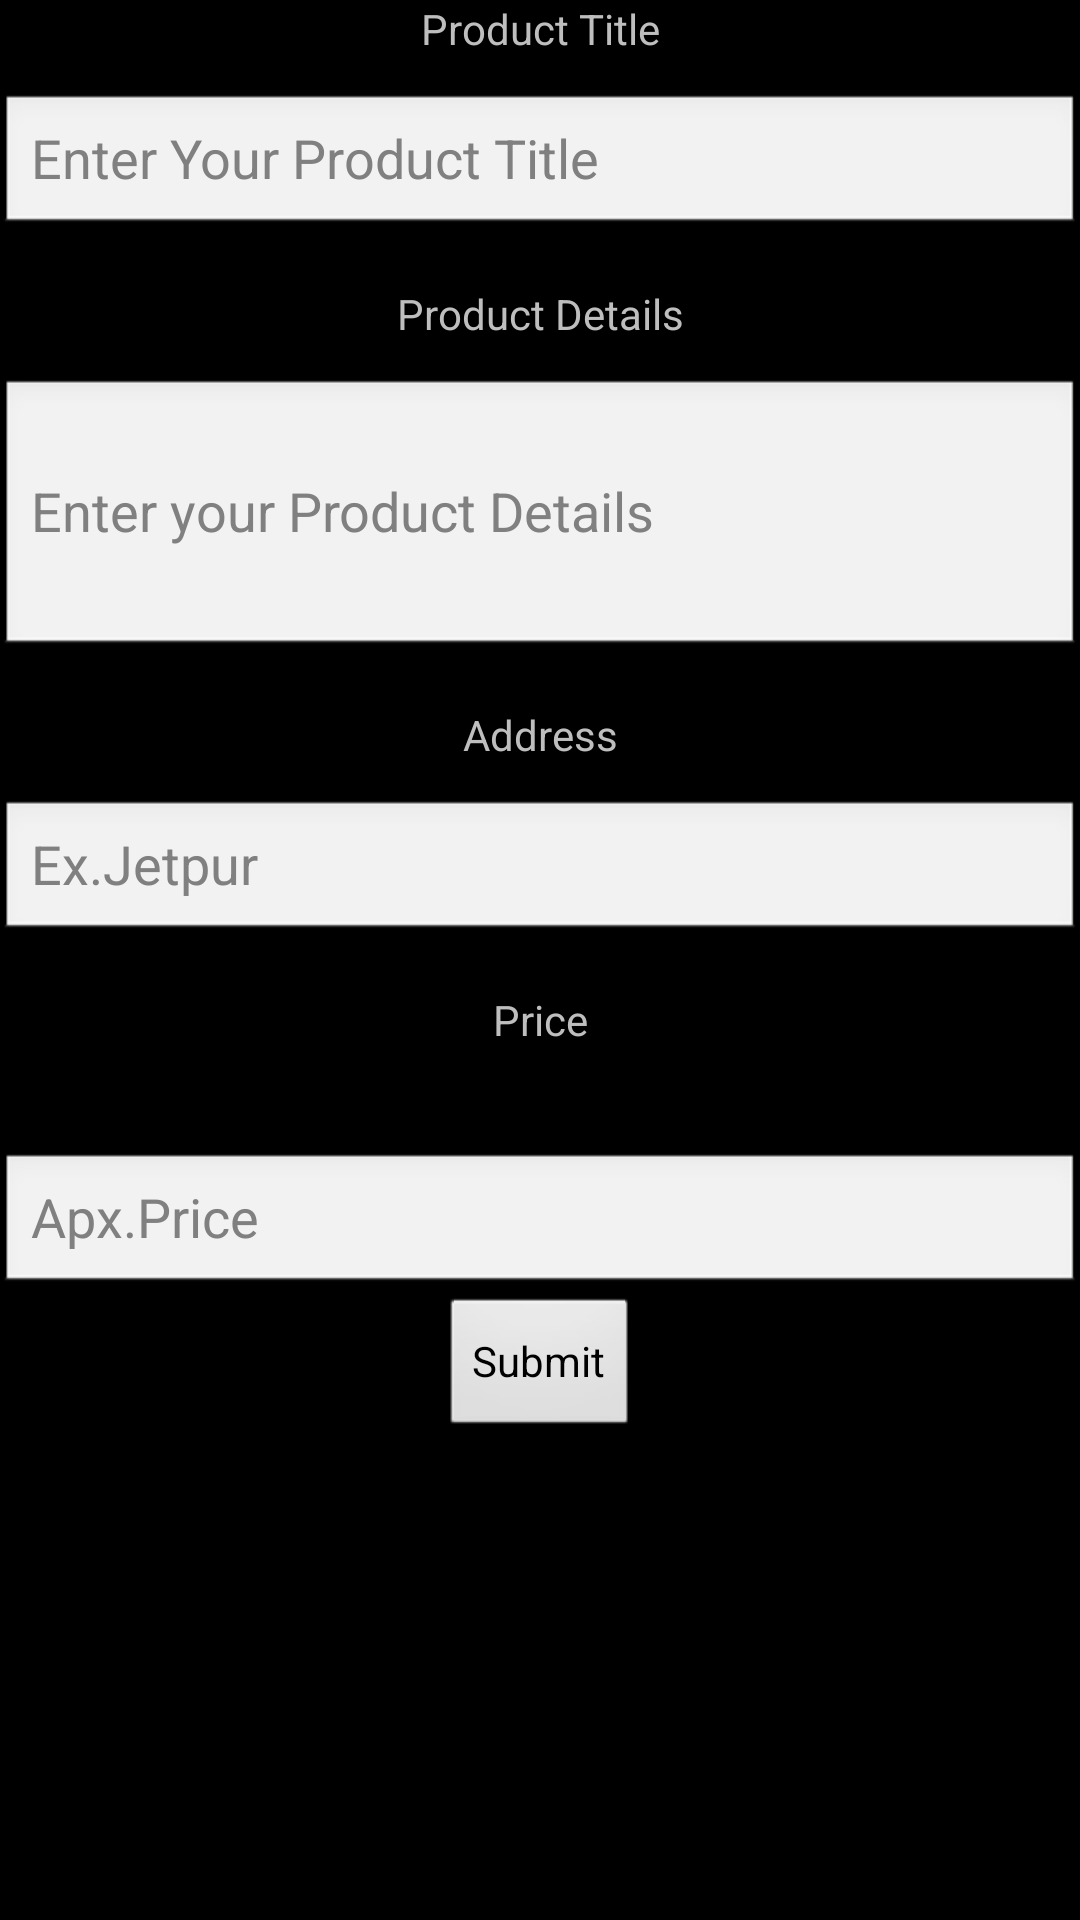

This screen was rendered from an Android layout file. Write that file and the resources it references.
<!-- AndroidManifest.xml: application theme AppTheme -->
<!-- res/layout/activity_sell.xml -->
<RelativeLayout
    xmlns:android="http://schemas.android.com/apk/res/android"
    xmlns:tools="http://schemas.android.com/tools"
    android:layout_width="match_parent"
    android:layout_height="match_parent"
    android:paddingLeft="@dimen/activity_horizontal_margin"
    android:paddingRight="@dimen/activity_horizontal_margin"
    android:paddingTop="@dimen/activity_vertical_margin"
    android:paddingBottom="@dimen/activity_vertical_margin"
    tools:context="com.example.sama.sellkro.sell">


    <LinearLayout
        android:orientation="vertical"
        android:layout_width="fill_parent"
        android:layout_height="fill_parent"
        android:layout_centerHorizontal="true"
        android:weightSum="1">

        <TextView
            android:layout_width="match_parent"
            android:layout_height="wrap_content"
            android:layout_marginBottom="12dp"
            android:text="Product Title"
            android:textAlignment="center"/>

        <EditText
            android:id="@+id/editTextTitle"
            android:layout_width="match_parent"
            android:layout_height="wrap_content"
            android:maxLength="20"
            android:hint="Enter Your Product Title" />

        <TextView
            android:layout_width="match_parent"
            android:layout_height="wrap_content"
            android:layout_marginBottom="12dp"
            android:text="Product Details"
            android:layout_marginTop="16dp"
            android:textAlignment="center"/>

        <EditText
            android:layout_width="match_parent"
            android:layout_height="wrap_content"
            android:id="@+id/editTextDetails"
            android:maxLength="200"
            android:hint="Enter your Product Details"
            android:layout_weight="0.20" />

        <TextView
            android:layout_width="match_parent"
            android:layout_height="wrap_content"
            android:layout_marginBottom="12dp"
            android:text="Address"
            android:layout_marginTop="16dp"
            android:textAlignment="center"/>

        <EditText
            android:id="@+id/editTextAddress"
            android:layout_width="match_parent"
            android:maxLength="100"
            android:layout_height="wrap_content"
            android:hint="Ex.Jetpur" />

        <TextView
            android:layout_width="match_parent"
            android:layout_height="wrap_content"
            android:layout_marginBottom="12dp"
            android:text="Price"
            android:layout_marginTop="16dp"
            android:textAlignment="center"
            android:id="@+id/textViewPrice"
            android:layout_weight="0.10" />



        <EditText
            android:id="@+id/editTextPrice"
            android:maxLength="7"
            android:layout_width="match_parent"
            android:layout_height="wrap_content"
            android:inputType="number"
            android:hint="Apx.Price" />

        <Button
            android:layout_width="wrap_content"
            android:layout_height="wrap_content"
            android:text="Submit"
            android:id="@+id/submit"
            android:layout_gravity="center_horizontal"
            android:onClick="addpost" />

    </LinearLayout>

</RelativeLayout>
<!-- resources referenced by this layout -->
<resources>
  <style name="AppTheme" parent="android:Theme.Black.NoTitleBar.Fullscreen">
          
      </style>
</resources>
